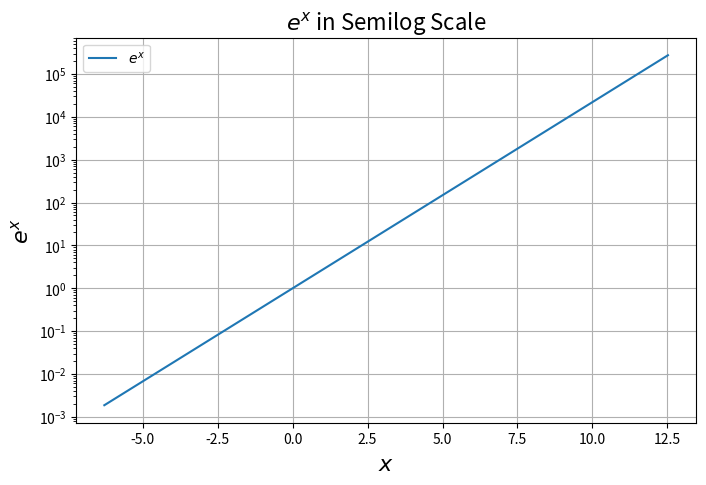
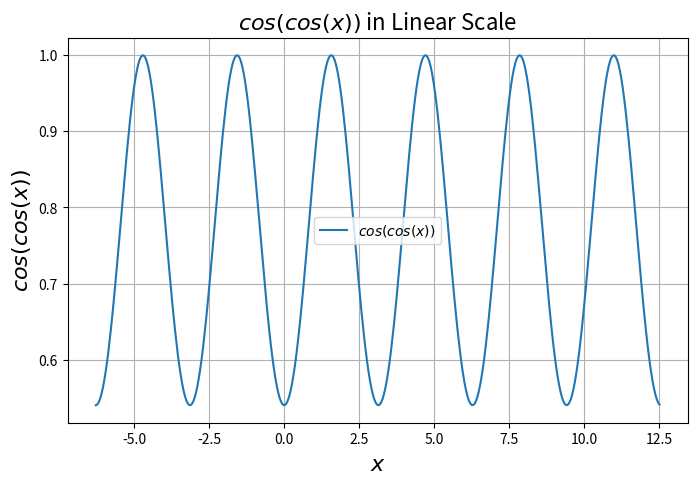
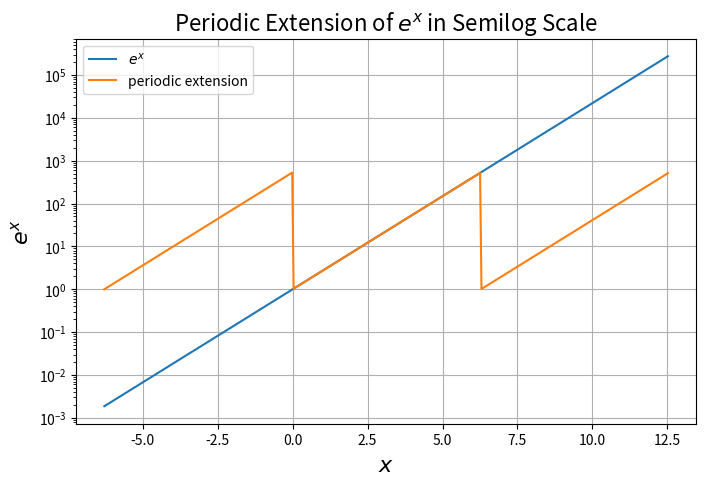
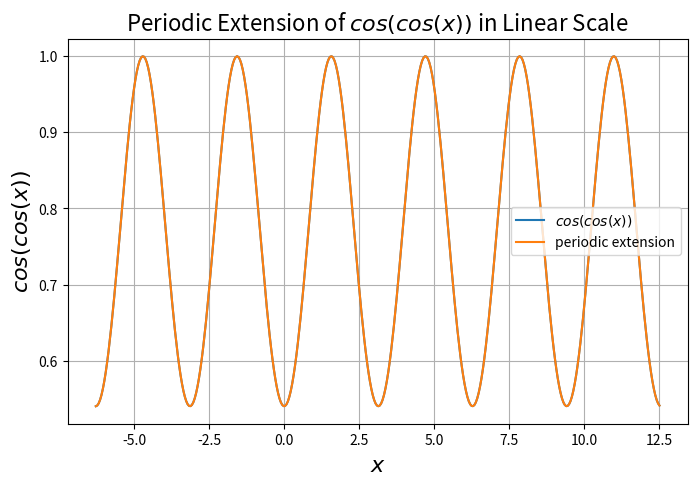
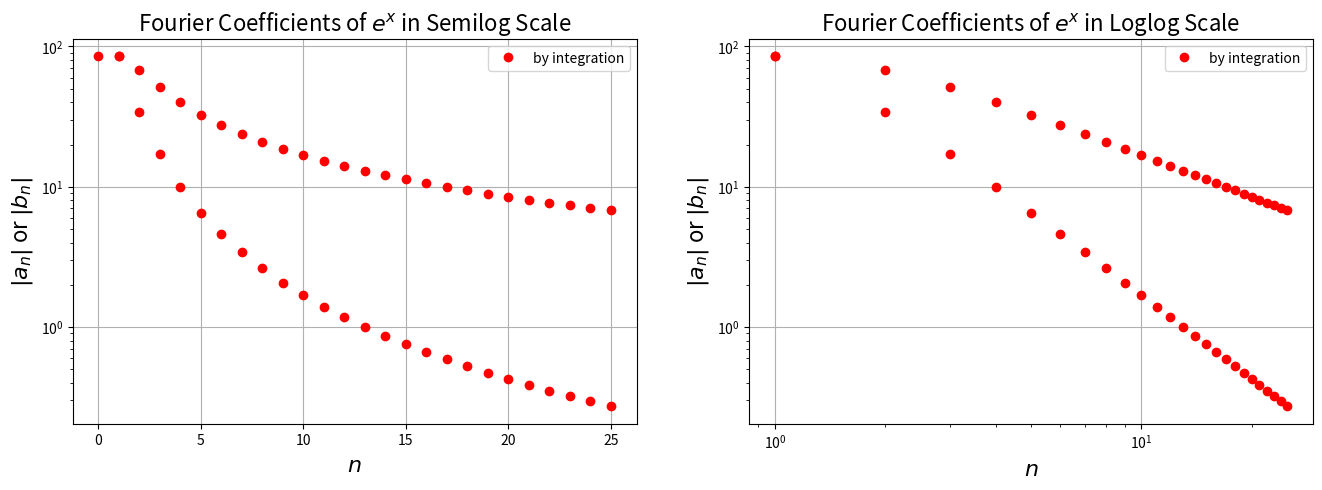
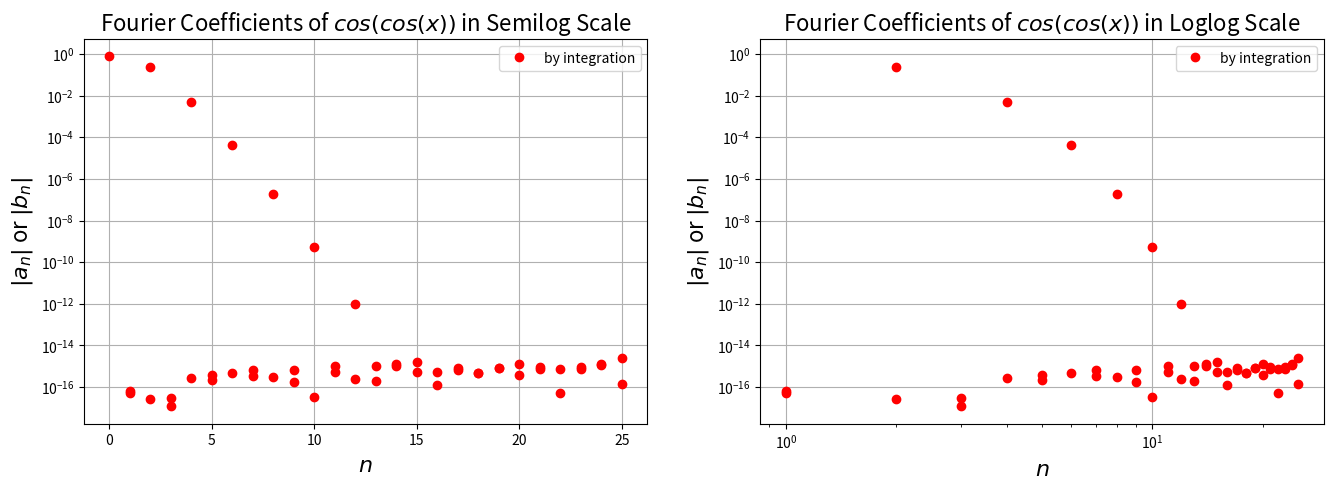
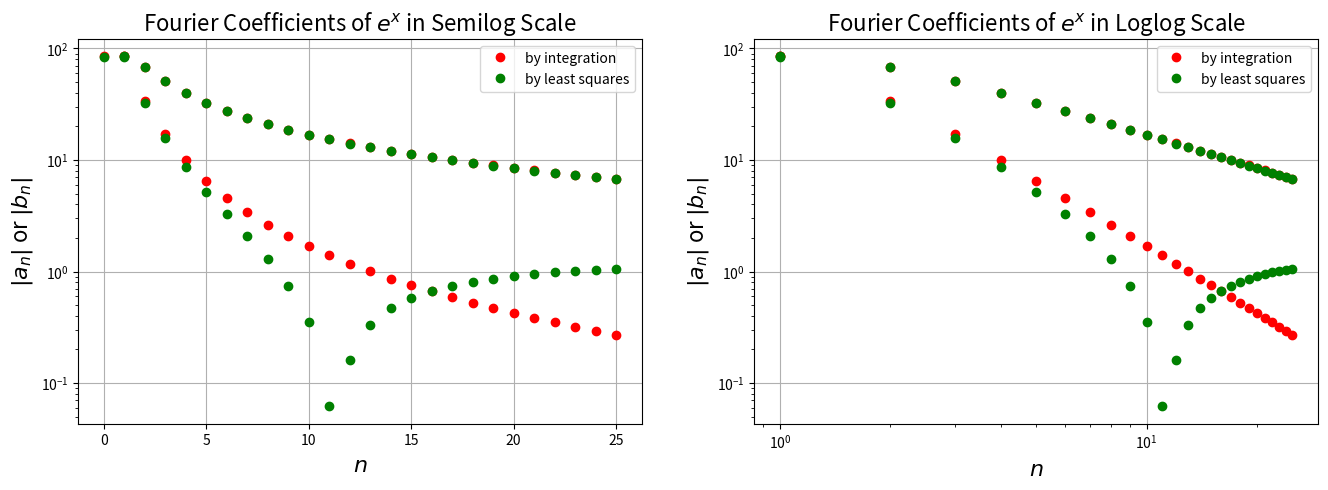
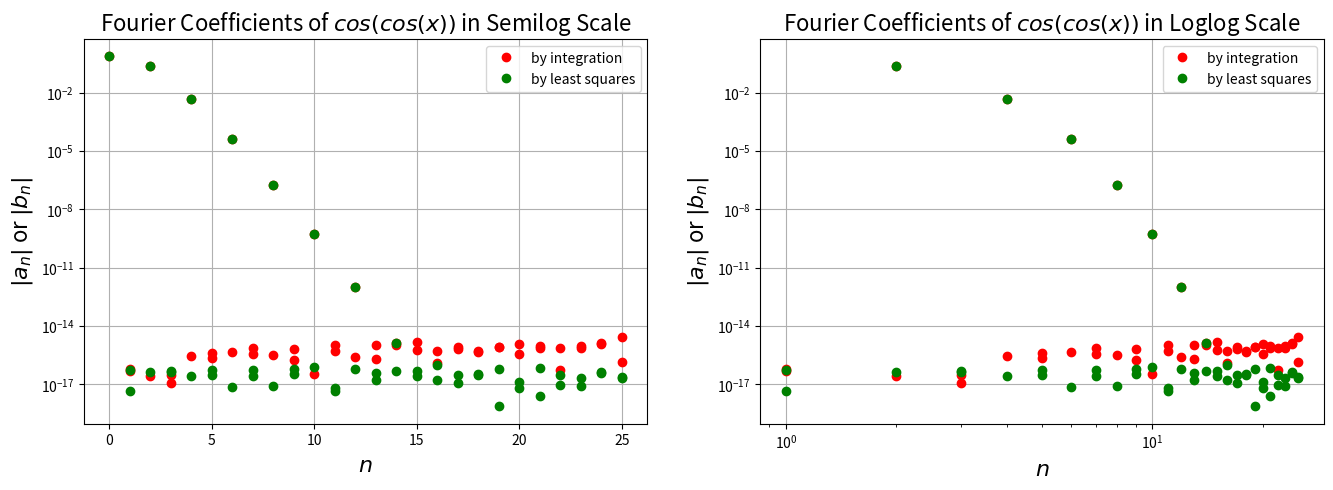
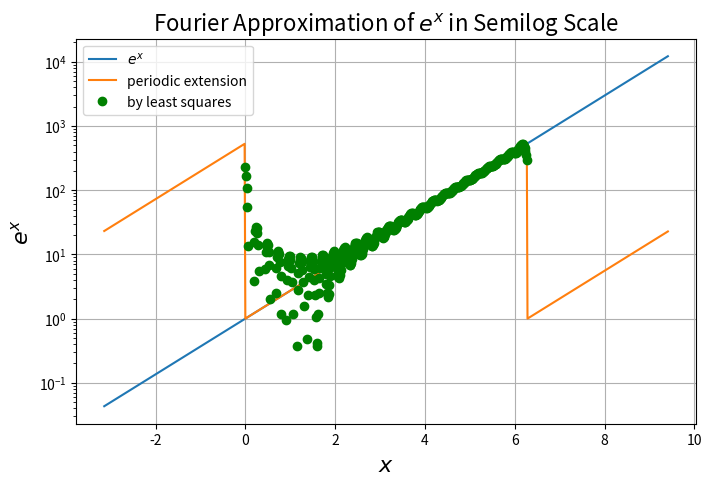
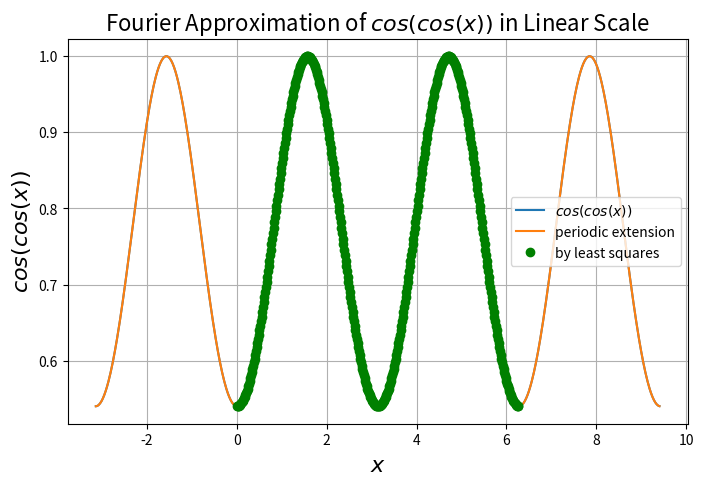

Reproduce these figures in Python, in order.
# %%
import numpy as np
import matplotlib.pyplot as plt
from scipy.integrate import quad
from scipy.linalg import lstsq

# %% [markdown]
# ### 1. Define & Plot Python functions

# %%
def exp(x):  # exponential function, supports value or vector
    return np.exp(x)

def coscos(x):  # cos of cos function, supports value or vector
    return np.cos(np.cos(x))

# %%
x = np.linspace(-2 * np.pi, 4 * np.pi, 400, endpoint=False)

def plot_exp(title, periodic_extension=False, fourier=False):
    plt.figure(figsize=(8, 5))
    plt.title(title, fontsize=16)
    plt.xlabel("$x$", fontsize=16)
    plt.ylabel("$e^x$", fontsize=16)
    plt.semilogy(x, exp(x), label="$e^x$")
    if periodic_extension or fourier:
        plt.semilogy(x, exp(x % (2 * np.pi)), label="periodic extension")
    if fourier:
        plt.semilogy(x[200:600], np.dot(A, c[0]), 'go', label="by least squares")
    plt.legend()
    plt.grid()
    plt.show()

plot_exp("$e^x$ in Semilog Scale")

# %%
def plot_coscos(title, periodic_extension=False, fourier=False):
    plt.figure(figsize=(8, 5))
    plt.title(title, fontsize=16)
    plt.xlabel("$x$", fontsize=16)
    plt.ylabel("$cos(cos(x))$", fontsize=16)
    plt.plot(x, coscos(x), label="$cos(cos(x))$")
    if periodic_extension or fourier:
        plt.plot(x, coscos(x % (2 * np.pi)), label="periodic extension")
    if fourier:
        plt.plot(x[200:600], np.dot(A, c[1]), 'go', label="by least squares")
    plt.legend()
    plt.grid()
    plt.show()

plot_coscos("$cos(cos(x))$ in Linear Scale")

# %%
plot_exp("Periodic Extension of $e^x$ in Semilog Scale", periodic_extension=True)

# %%
plot_coscos("Periodic Extension of $cos(cos(x))$ in Linear Scale", periodic_extension=True)

# %% [markdown]
# ### 2. Evaluate Integrals

# %%
def u(x, k, f):  # f is either exp or coscos
    return f(x) * np.cos(k * x)

def v(x, k, f):  # f is either exp or coscos
    return f(x) * np.sin(k * x)

# %%
F = [exp, coscos]
a_0 = np.zeros((2))
a_n = np.zeros((2, 25))
b_n = np.zeros((2, 25))

for i in range(2):  # iterate over exp and coscos
    a_0[i] = quad(F[i], 0, 2 * np.pi)[0] / (2 * np.pi)

    for j in range(25):  # integration
        a_n[i, j] = quad(u, 0, 2 * np.pi, args=(j + 1, F[i]))[0] / np.pi
        b_n[i, j] = quad(v, 0, 2 * np.pi, args=(j + 1, F[i]))[0] / np.pi

# %% [markdown]
# ### 3. Plot the Fourier Coefficients

# %%
c_n = np.zeros((2, 51))  # c_n[0] and c_n[1] are the answer vectors for exp and coscos
c_n[:, 0] = a_0
c_n[:, 1::2] = a_n  # alternate elements starting at 1
c_n[:, 2::2] = b_n  # alternate elements starting at 2

def plot_coeffs(f, least_squares=False):
    f_i = 0 if f == "e^x" else 1
    plt.figure(figsize=(16, 5))
    plt.subplot(1, 2, 1)
    plt.title(f"Fourier Coefficients of ${f}$ in Semilog Scale", fontsize=16)
    plt.xlabel("$n$", fontsize=16)
    plt.ylabel("$|a_n|$ or $|b_n|$", fontsize=16)
    plt.semilogy(0, np.abs(a_0[f_i]), 'ro', label="by integration")
    plt.semilogy(range(1, 26), np.abs(a_n[f_i]), 'ro')
    plt.semilogy(range(1, 26), np.abs(b_n[f_i]), 'ro')
    if least_squares:
        plt.semilogy(0, np.abs(c[f_i][0]), 'go', label="by least squares")
        plt.semilogy(range(1, 26), np.abs(c[f_i][1::2]), 'go')
        plt.semilogy(range(1, 26), np.abs(c[f_i][2::2]), 'go')
    plt.legend()
    plt.grid()
    plt.subplot(1, 2, 2)
    plt.title(f"Fourier Coefficients of ${f}$ in Loglog Scale", fontsize=16)
    plt.xlabel("$n$", fontsize=16)
    plt.ylabel("$|a_n|$ or $|b_n|$", fontsize=16)
    plt.loglog(0, np.abs(a_0[f_i]), 'ro', label="by integration")
    plt.loglog(range(1, 26), np.abs(a_n[f_i]), 'ro')
    plt.loglog(range(1, 26), np.abs(b_n[f_i]), 'ro')
    if least_squares:
        plt.loglog(0, np.abs(c[f_i][0]), 'go', label="by least squares")
        plt.loglog(range(1, 26), np.abs(c[f_i][1::2]), 'go')
        plt.loglog(range(1, 26), np.abs(c[f_i][2::2]), 'go')
    plt.legend()
    plt.grid()
    plt.show()

plot_coeffs("e^x")

# %%
plot_coeffs("cos(cos(x))")

# %% [markdown]
# ### 4. Least Squares

# %%
x = np.linspace(0, 2 * np.pi, 400, endpoint=False)
c = np.zeros((2, 51))  # c[0] and c[1] are the answer vectors

A = np.ones((400, 51))  # first column should be ones
for k in range(1, 26):
    A[:, 2 * k - 1] = np.cos(k * x)
    A[:, 2 * k] = np.sin(k * x)

for i in range(2):
    b = F[i](x)
    c[i] = lstsq(A, b)[0]

# %% [markdown]
# ### 5. Plot the Best Fit Coefficients

# %%
plot_coeffs("e^x", least_squares=True)

# %%
plot_coeffs("cos(cos(x))", least_squares=True)

# %% [markdown]
# ### 6. Compare Least Squares and Direct Integration

# %%
print(f"The largest deviation of coefficients for     e^x     is: {np.max(np.abs(c[0] - c_n[0])):.5}")
print(f"The largest deviation of coefficients for cos(cos(x)) is: {np.max(np.abs(c[1] - c_n[1])):.5}")

# %% [markdown]
# ### 7. Plot the Fourier Approximations

# %%
x = np.linspace(-np.pi, 3 * np.pi, 800, endpoint=False)

plot_exp("Fourier Approximation of $e^x$ in Semilog Scale", fourier=True)

# %%
plot_coscos("Fourier Approximation of $cos(cos(x))$ in Linear Scale", fourier=True)


